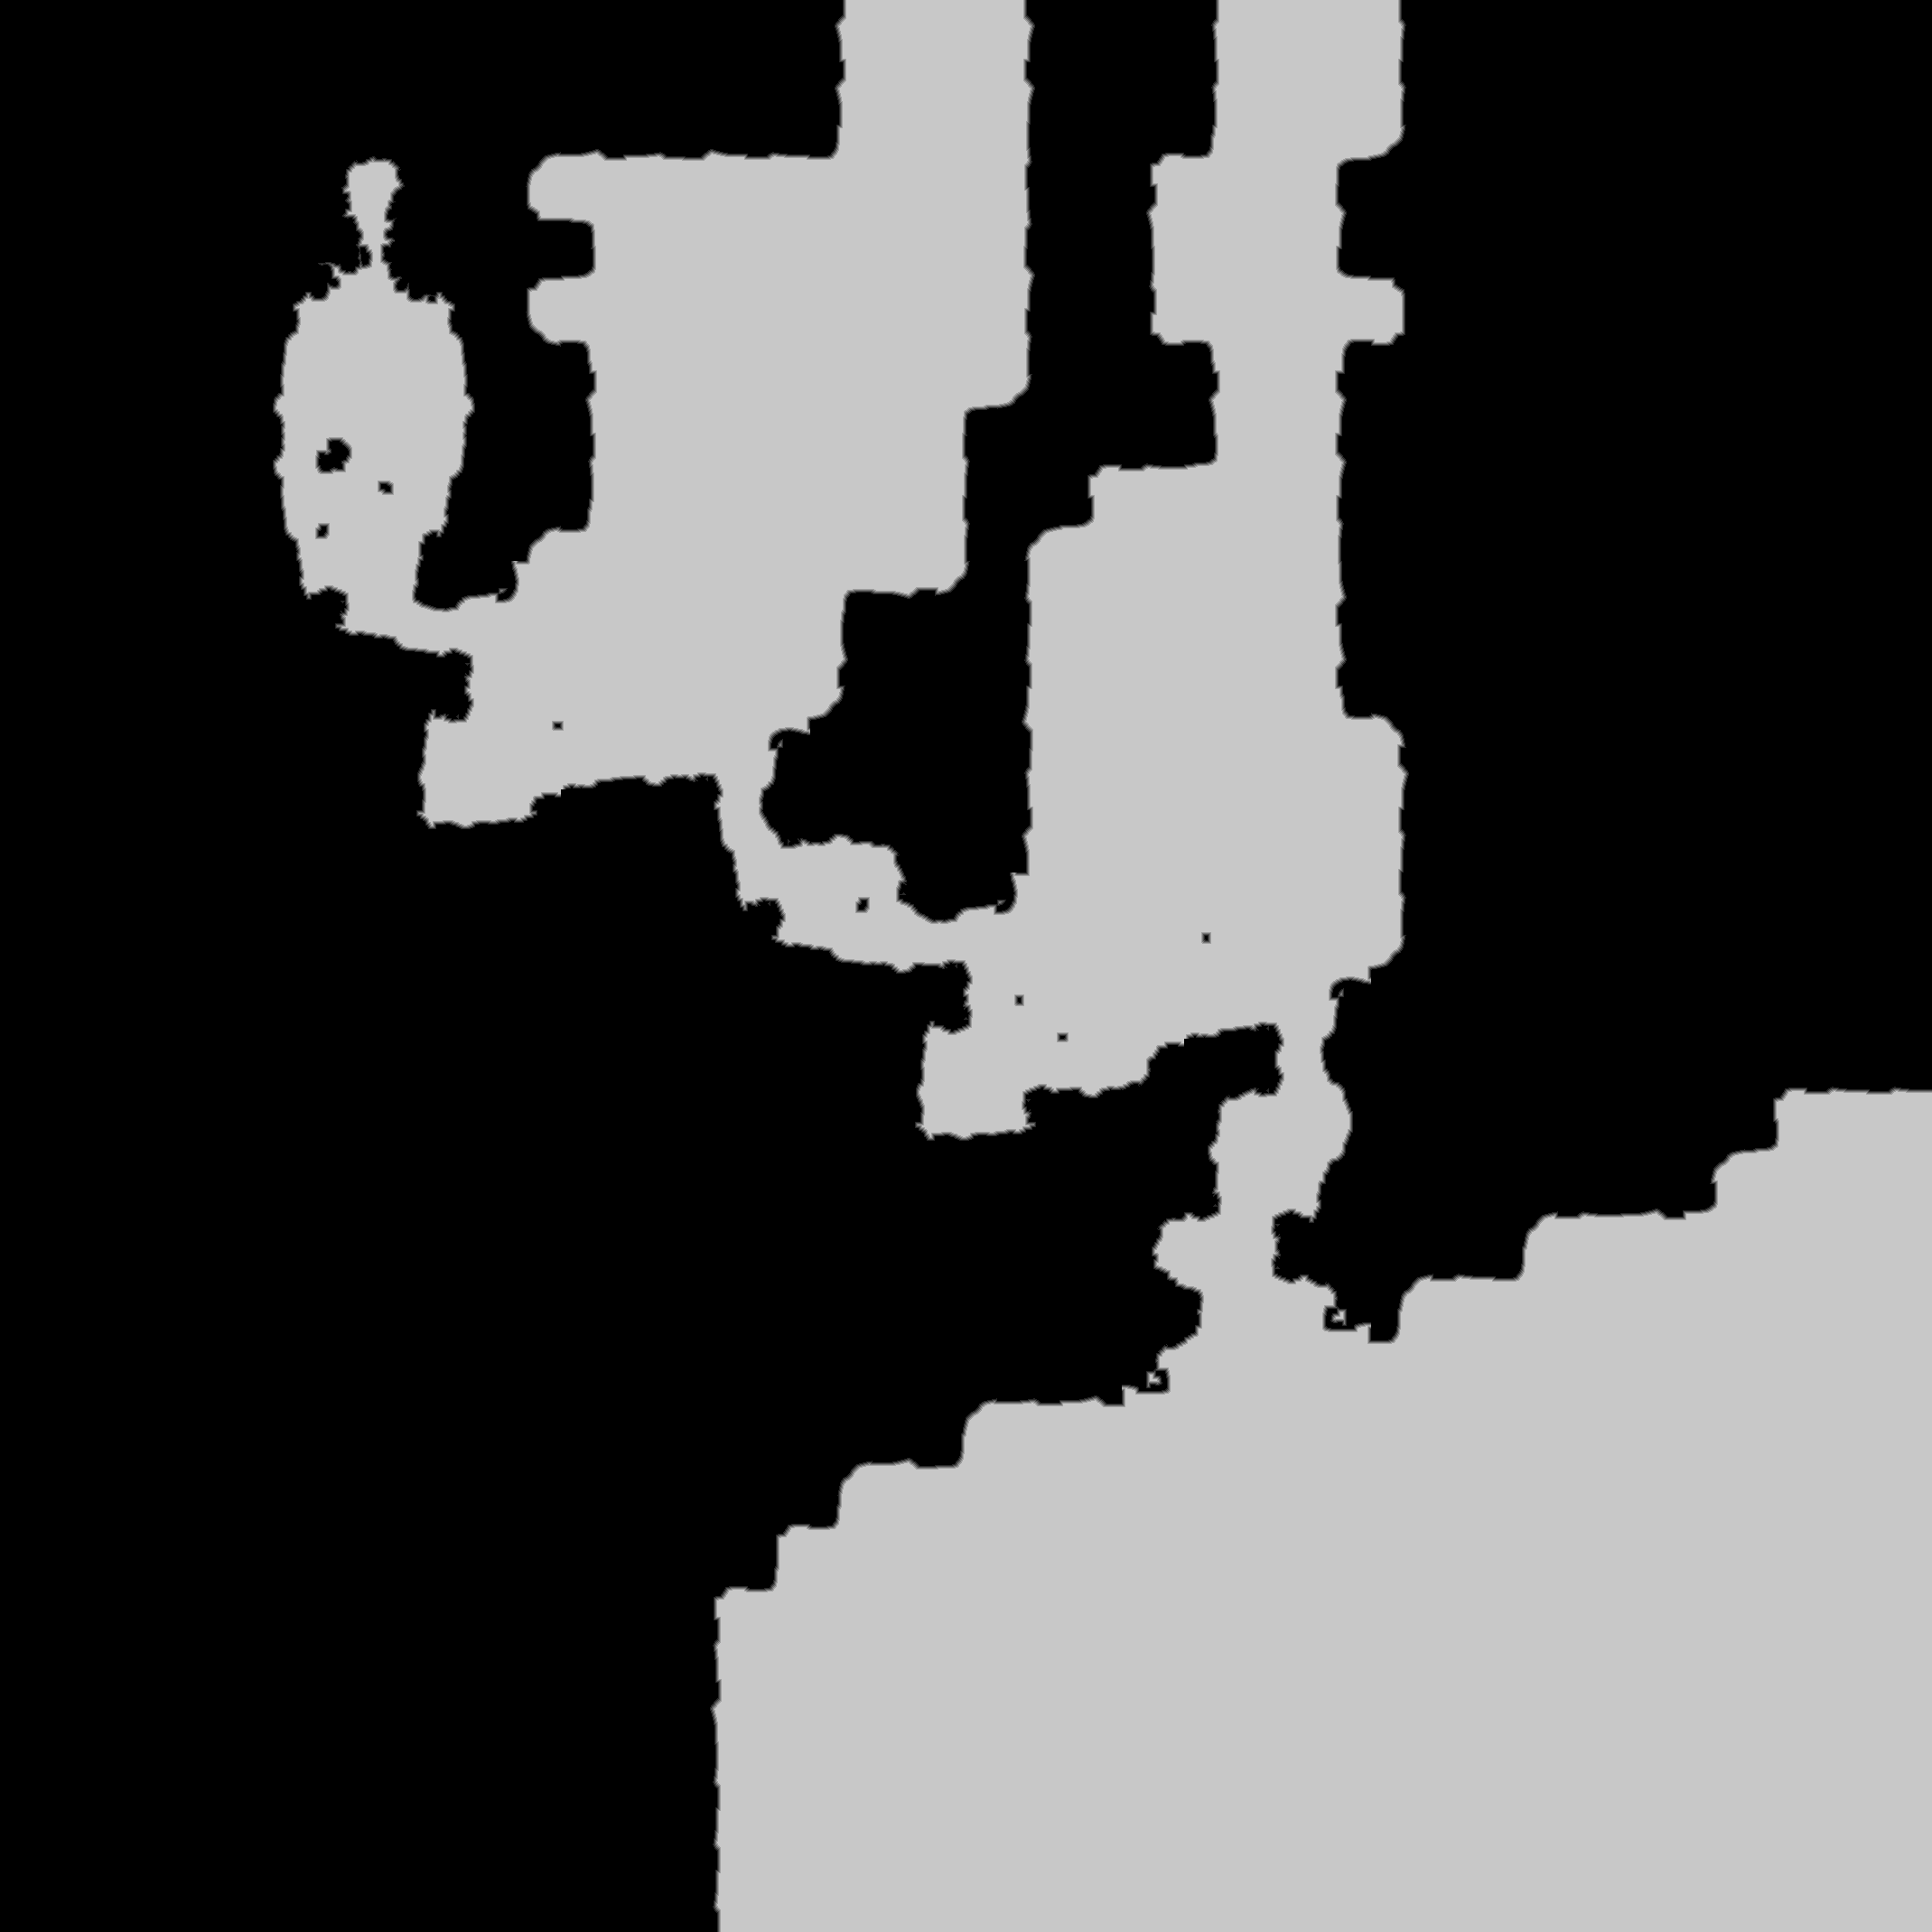

The table this chart was drawn from, first rows:
source	tdt_hull ranged
truth	truth_4a055c6b3f0.tsv
width	2139
height	2139
nibble	0	2770554
nibble	1	15637
nibble	2	15240
nibble	3	15120
nibble	4	14982
nibble	5	1743788
